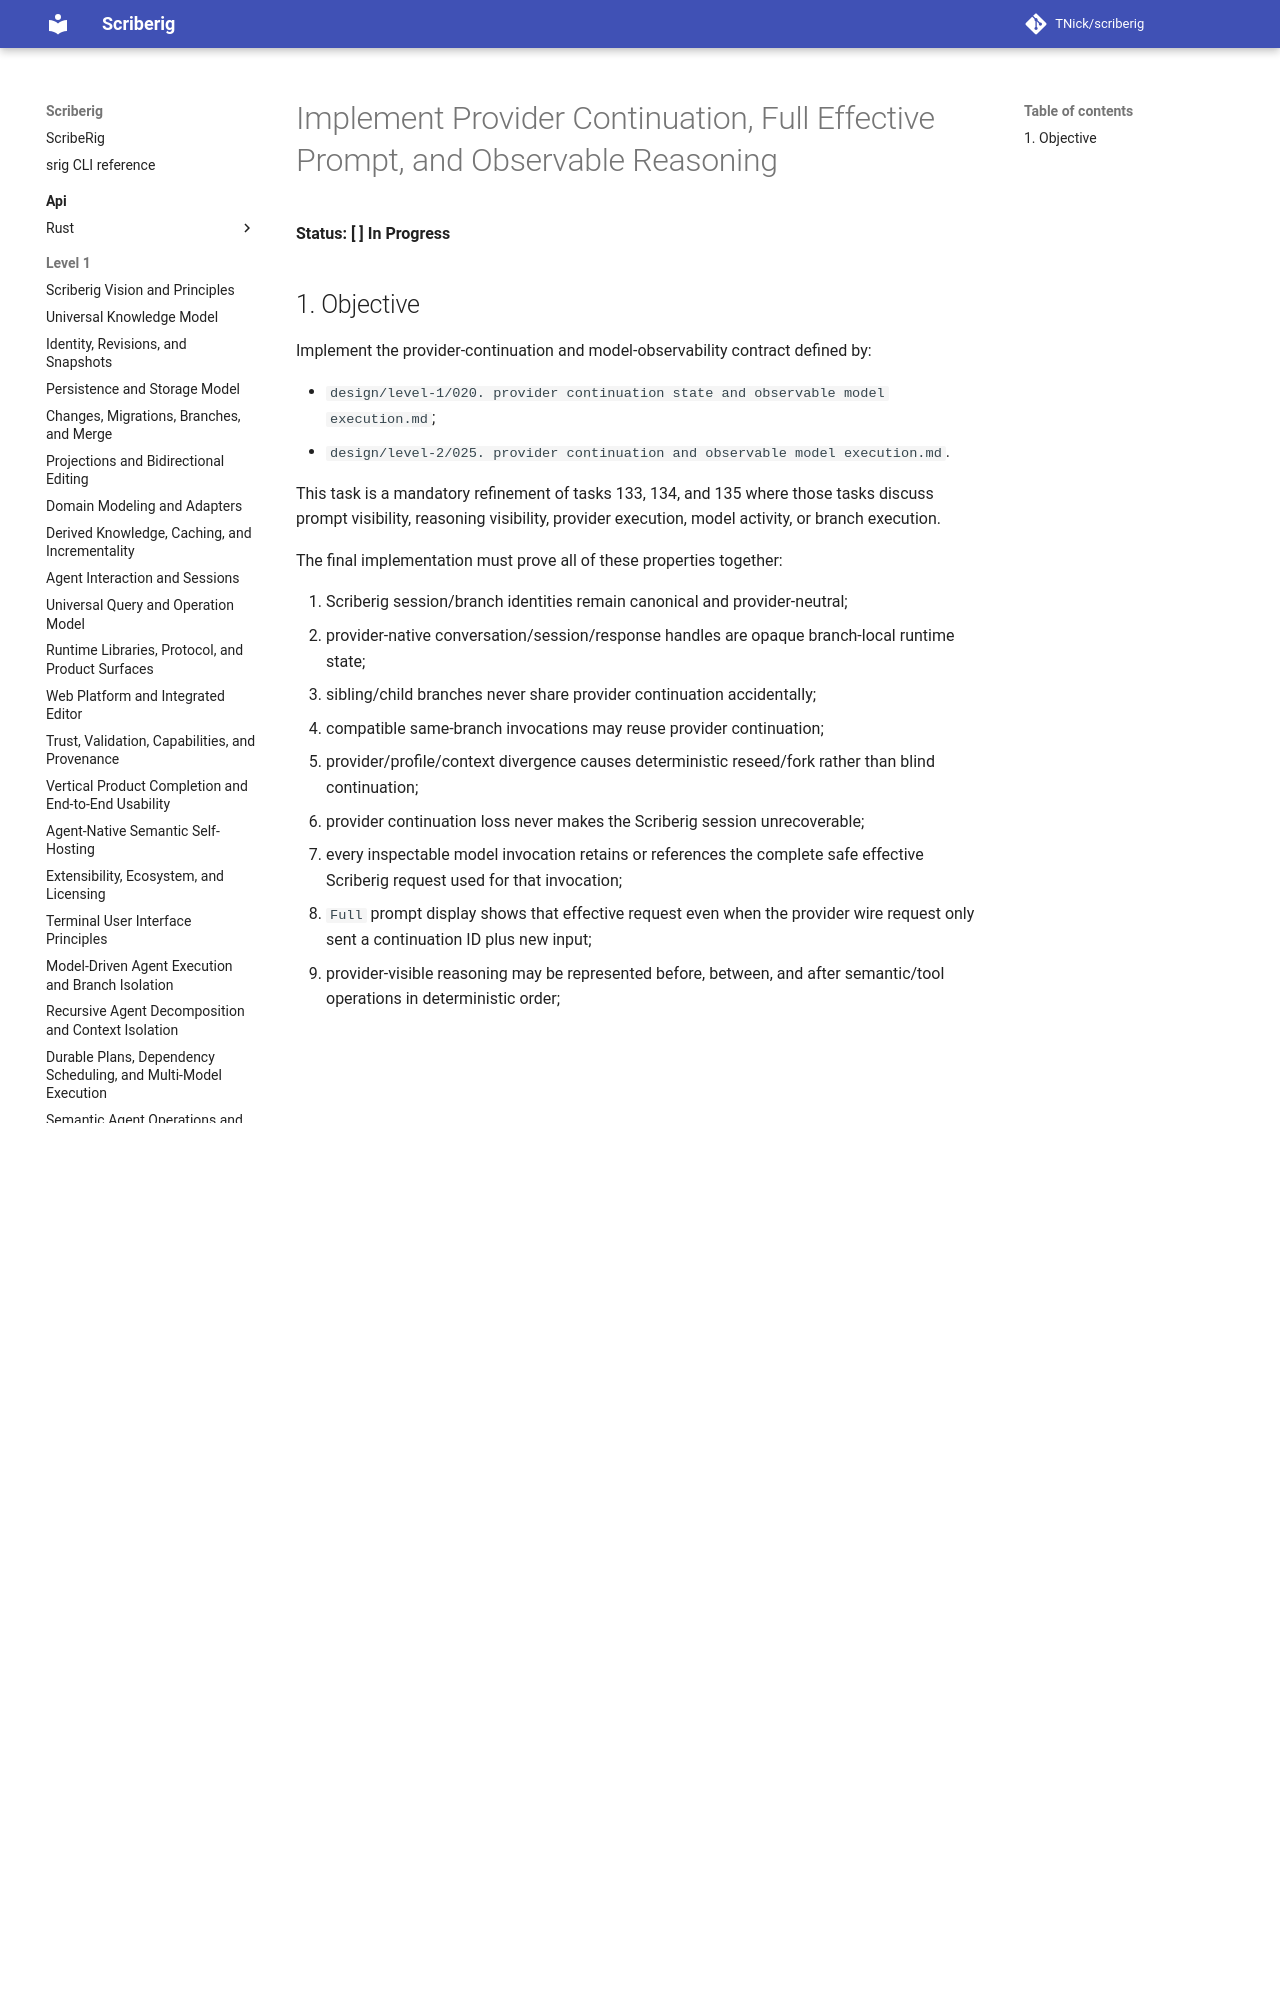

repository: TNick/scriberig · page: level-3/136. implement provider continuation full prompt and observable reasoning/index.html · generator: mkdocs

# Implement Provider Continuation, Full Effective Prompt, and Observable Reasoning

**Status: [ ] In Progress**

## 1. Objective

Implement the provider-continuation and model-observability contract defined by:

- `design/level-1/020. provider continuation state and observable model execution.md`;
- `design/level-2/025. provider continuation and observable model execution.md`.

This task is a mandatory refinement of tasks 133, 134, and 135 where those tasks discuss prompt visibility, reasoning visibility, provider execution, model activity, or branch execution.

The final implementation must prove all of these properties together:

1. Scriberig session/branch identities remain canonical and provider-neutral;
2. provider-native conversation/session/response handles are opaque branch-local runtime state;
3. sibling/child branches never share provider continuation accidentally;
4. compatible same-branch invocations may reuse provider continuation;
5. provider/profile/context divergence causes deterministic reseed/fork rather than blind continuation;
6. provider continuation loss never makes the Scriberig session unrecoverable;
7. every inspectable model invocation retains or references the complete safe effective Scriberig request used for that invocation;
8. `Full` prompt display shows that effective request even when the provider wire request only sent a continuation ID plus new input;
9. provider-visible reasoning may be represented before, between, and after semantic/tool operations in deterministic order;
10. prompt visibility and reasoning visibility are independently selectable;
11. changing either presentation setting performs no model/tool execution;
12. hidden/private chain-of-thought is never requested, persisted as visible trace, or exposed;
13. embedded, remote, TUI, and web surfaces consume the same application/protocol semantics.

Follow this task in order. Do not begin by adding TUI toggles. Runtime/session/application contracts come first.

---
